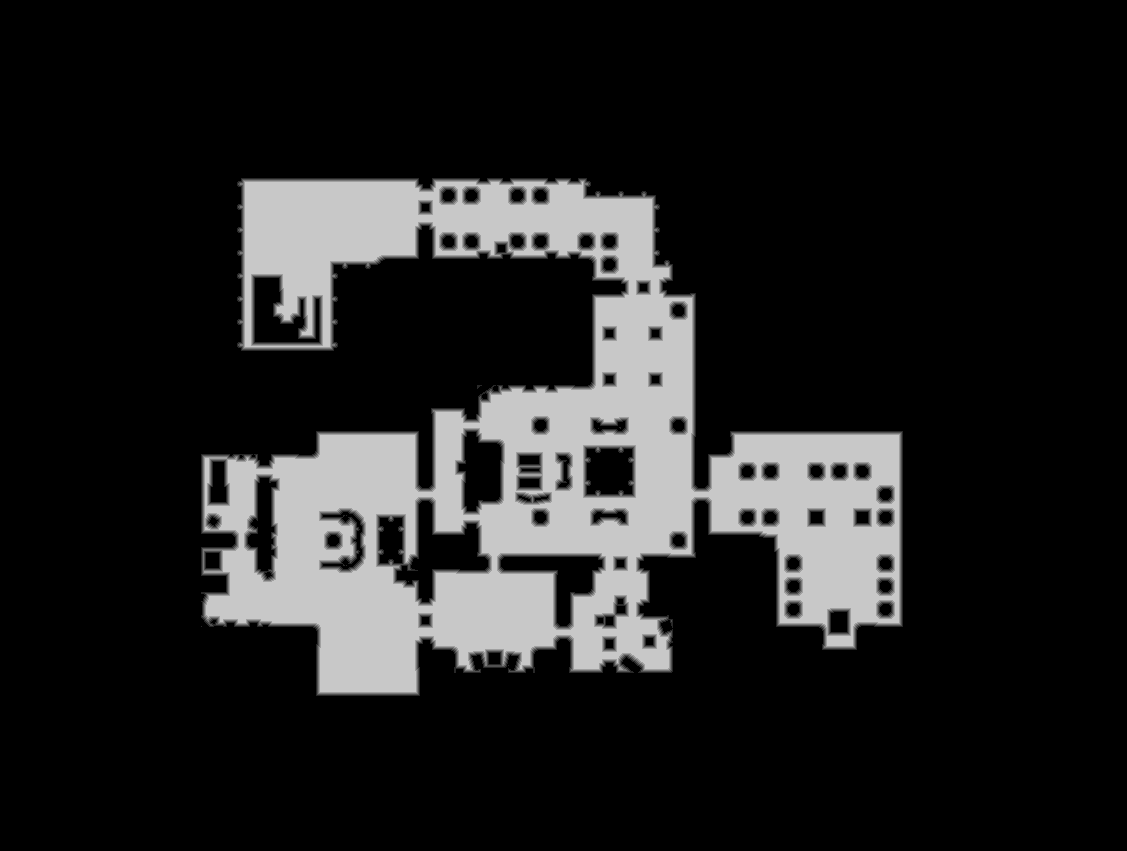

Data behind this chart, as committed beside it:
base	0x5c0c7300000
origin	0x3170010
stride	564
width	1127
height	851
nibble	0	778595
nibble	1	10576
nibble	2	10913
nibble	3	11161
nibble	4	11219
nibble	5	136613
